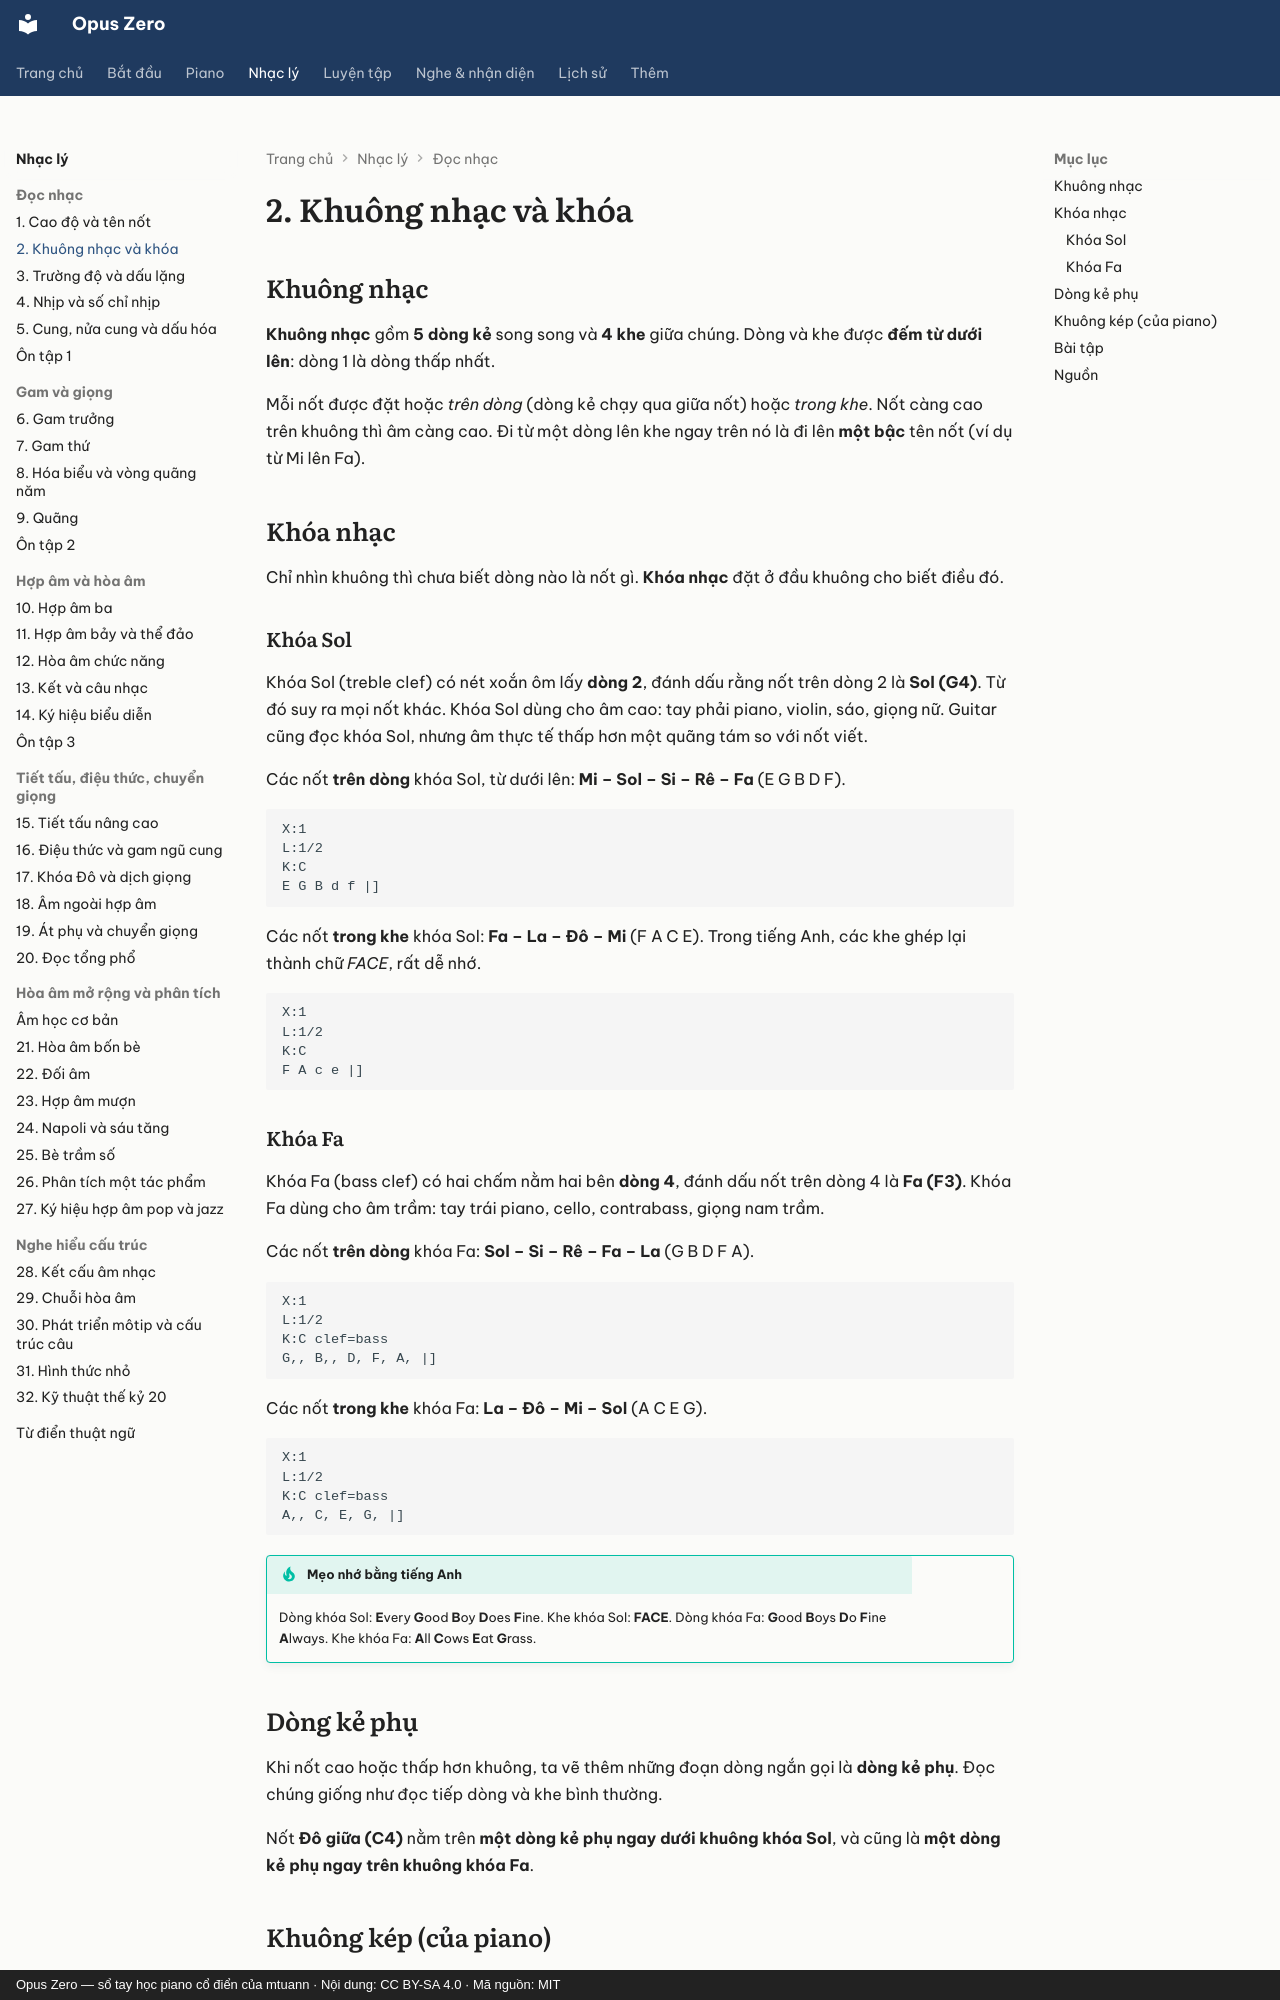

repository: mtuann/opus-zero · page: nhac-ly/02-khuong-nhac-khoa/index.html · generator: mkdocs · copyright: Opus Zero — sổ tay học piano cổ điển của mtuann · Nội dung: CC BY-SA 4.0 · Mã nguồn: MIT

# 2. Khuông nhạc và khóa

## Khuông nhạc

**Khuông nhạc** gồm **5 dòng kẻ** song song và **4 khe** giữa chúng. Dòng và khe được **đếm từ dưới lên**: dòng 1 là dòng thấp nhất.

Mỗi nốt được đặt hoặc *trên dòng* (dòng kẻ chạy qua giữa nốt) hoặc *trong khe*. Nốt càng cao trên khuông thì âm càng cao. Đi từ một dòng lên khe ngay trên nó là đi lên **một bậc** tên nốt (ví dụ từ Mi lên Fa).

## Khóa nhạc

Chỉ nhìn khuông thì chưa biết dòng nào là nốt gì. **Khóa nhạc** đặt ở đầu khuông cho biết điều đó.

### Khóa Sol

Khóa Sol (treble clef) có nét xoắn ôm lấy **dòng 2**, đánh dấu rằng nốt trên dòng 2 là **Sol (G4)**. Từ đó suy ra mọi nốt khác. Khóa Sol dùng cho âm cao: tay phải piano, violin, sáo, giọng nữ. Guitar cũng đọc khóa Sol, nhưng âm thực tế thấp hơn một quãng tám so với nốt viết.

Các nốt **trên dòng** khóa Sol, từ dưới lên: **Mi – Sol – Si – Rê – Fa** (E G B D F).

```abc
X:1
L:1/2
K:C
E G B d f |]
```

Các nốt **trong khe** khóa Sol: **Fa – La – Đô – Mi** (F A C E). Trong tiếng Anh, các khe ghép lại thành chữ *FACE*, rất dễ nhớ.

```abc
X:1
L:1/2
K:C
F A c e |]
```

### Khóa Fa

Khóa Fa (bass clef) có hai chấm nằm hai bên **dòng 4**, đánh dấu nốt trên dòng 4 là **Fa (F3)**. Khóa Fa dùng cho âm trầm: tay trái piano, cello, contrabass, giọng nam trầm.

Các nốt **trên dòng** khóa Fa: **Sol – Si – Rê – Fa – La** (G B D F A).

```abc
X:1
L:1/2
K:C clef=bass
G,, B,, D, F, A, |]
```

Các nốt **trong khe** khóa Fa: **La – Đô – Mi – Sol** (A C E G).

```abc
X:1
L:1/2
K:C clef=bass
A,, C, E, G, |]
```

!!! tip "Mẹo nhớ bằng tiếng Anh"
    Dòng khóa Sol: **E**very **G**ood **B**oy **D**oes **F**ine. Khe khóa Sol: **FACE**.
    Dòng khóa Fa: **G**ood **B**oys **D**o **F**ine **A**lways. Khe khóa Fa: **A**ll **C**ows **E**at **G**rass.

## Dòng kẻ phụ

Khi nốt cao hoặc thấp hơn khuông, ta vẽ thêm những đoạn dòng ngắn gọi là **dòng kẻ phụ**. Đọc chúng giống như đọc tiếp dòng và khe bình thường.

Nốt **Đô giữa (C4)** nằm trên **một dòng kẻ phụ ngay dưới khuông khóa Sol**, và cũng là **một dòng kẻ phụ ngay trên khuông khóa Fa**.
